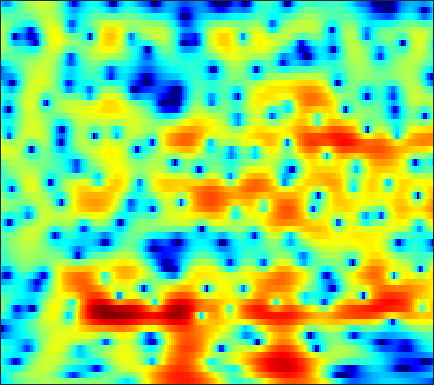

The file beside this chart, header and first rows:
-6.3628, -5.9802, -5.297, -4.522, -3.906, -3.113, -2.4182, -1.9431, -1.3863, -0.87891, -0.41897, -0.1269, 0.22029, 0.51735, 0.71087, 0.92562, 1.0998, 1.2168, 1.339, 1.4253, 1.4659, 1.4605, 1.4441, 1.4079
-5.462, -5.075, -4.39, -3.619, -3.035, -2.279, -1.565, -1.069, -0.4479, 0.1117, 0.6101, 0.95, 1.355, 1.699, 1.911, 2.129, 2.273, 2.327, 2.317, 2.223, 2.028, 1.81, 1.412, 0.881
-2.899, -3.303, -3.824, -4.293, -4.569, -4.797, -4.764, -4.526, -3.951, -3.15, -2.22, -1.501, -0.5705, 0.284, 0.8575, 1.52, 2.047, 2.363, 2.67, 2.837, 2.865, 2.798, 2.575, 2.206
-4.588, -5.317, -6.572, -8.268, -9.939, -12.93, -16.66, -17.65, -14.15, -10.24, -7.25, -5.471, -3.539, -1.984, -0.9792, 0.1566, 1.085, 1.667, 2.303, 2.782, 3.107, 3.262, 3.348, 3.304
-4.147, -4.263, -4.535, -4.926, -5.244, -5.645, -5.935, -6.035, -5.998, -5.761, -5.314, -4.858, -4.092, -3.215, -2.491, -1.486, -0.4928, 0.2205, 1.103, 1.871, 2.501, 2.874, 3.234, 3.428
-3.217, -3.275, -3.447, -3.741, -4.044, -4.566, -5.255, -5.897, -6.994, -8.453, -10.38, -12.11, -13.88, -12.66, -10.21, -6.955, -4.242, -2.576, -0.7289, 0.758, 1.937, 2.644, 3.377, 3.879
-5.229, -5.253, -5.282, -5.35, -5.437, -5.63, -5.937, -6.246, -6.793, -7.476, -8.246, -8.743, -9, -8.446, -7.48, -5.777, -3.968, -2.682, -1.129, 0.2106, 1.328, 2.034, 2.81, 3.4
-10.7, -10.3, -9.571, -8.781, -8.199, -7.499, -6.921, -6.552, -6.106, -5.68, -5.274, -4.942, -4.426, -3.811, -3.275, -2.489, -1.645, -1.004, -0.1553, 0.6536, 1.382, 1.872, 2.444, 2.912
-21.6, -17.05, -13.46, -11.13, -9.819, -8.443, -7.333, -6.634, -5.824, -5.101, -4.409, -3.889, -3.199, -2.489, -1.945, -1.209, -0.4738, 0.06565, 0.7571, 1.384, 1.941, 2.307, 2.702, 2.995
-9.389, -9.007, -8.424, -7.825, -7.417, -6.99, -6.601, -6.282, -5.814, -5.254, -4.621, -4.087, -3.318, -2.504, -1.867, -0.9902, -0.08321, 0.592, 1.46, 2.24, 2.9, 3.3, 3.666, 3.837
-3.064, -3.502, -4.293, -5.296, -6.231, -7.786, -9.383, -10.25, -10.35, -9.501, -8.303, -7.526, -6.702, -5.964, -5.321, -4.171, -2.66, -1.374, 0.3181, 1.835, 3.111, 3.858, 4.548, 4.891
-0.2198, -0.9524, -2.194, -3.907, -5.576, -8.424, -12.25, -14.88, -14.95, -12.46, -10.73, -10.33, -11.15, -13.97, -19.3, -25.29, -11.65, -7.123, -3.106, -0.3163, 1.762, 2.926, 4.06, 4.775
0.04595, -0.4412, -1.227, -2.19, -2.91, -3.858, -4.768, -5.303, -5.869, -6.254, -6.545, -6.793, -7.086, -7.328, -7.319, -6.802, -5.642, -4.473, -2.746, -1.05, 0.503, 1.491, 2.631, 3.495
-1.825, -2.006, -2.259, -2.565, -2.826, -3.233, -3.643, -3.975, -4.399, -4.836, -5.322, -5.651, -6.045, -6.368, -6.495, -6.442, -6.011, -5.472, -4.442, -3.166, -1.784, -0.7601, 0.5651, 1.742
-4.988, -4.729, -4.444, -4.229, -4.153, -4.115, -4.161, -4.28, -4.544, -4.983, -5.648, -6.296, -7.455, -8.908, -10.26, -12.25, -13.6, -13.19, -10.98, -8.195, -5.609, -3.858, -1.724, 0.1431
-8.829, -8.419, -8.023, -7.523, -7.02, -6.259, -5.556, -5.152, -4.882, -4.926, -5.334, -5.96, -7.223, -9.049, -10.84, -13.88, -16.6, -16.63, -14.17, -11.23, -8.478, -6.453, -3.858, -1.429
-11.3, -13.24, -17.16, -17.92, -14.15, -9.79, -6.964, -5.464, -4.135, -3.419, -3.205, -3.325, -3.827, -4.719, -5.571, -6.95, -8.555, -10.02, -12.54, -16.03, -16.27, -11.94, -6.727, -2.838
-7.153, -8.012, -8.903, -8.778, -7.802, -5.94, -4.151, -3.029, -1.878, -1.101, -0.6794, -0.5678, -0.6756, -1.067, -1.521, -2.333, -3.385, -4.298, -5.598, -6.575, -6.383, -5.271, -3.11, -0.9161
-3.829, -3.742, -3.484, -3.107, -2.701, -2.059, -1.377, -0.8851, -0.2994, 0.1646, 0.4849, 0.6177, 0.6597, 0.572, 0.4228, 0.1493, -0.1743, -0.4097, -0.6591, -0.7629, -0.669, -0.4516, -0.02714, 0.4979
-3.151, -2.694, -2.115, -1.547, -1.141, -0.631, -0.1468, 0.1915, 0.594, 0.9186, 1.165, 1.291, 1.377, 1.384, 1.334, 1.21, 1.044, 0.8933, 0.6906, 0.503, 0.3381, 0.2316, 0.1018, -0.00408
-2.838, -2.209, -1.491, -0.8612, -0.4395, 0.07284, 0.5401, 0.852, 1.218, 1.519, 1.748, 1.87, 1.965, 1.967, 1.916, 1.768, 1.535, 1.308, 0.9386, 0.5002, 0.01311, -0.3759, -0.8946, -1.4
-2.007, -1.529, -0.959, -0.4524, -0.08586, 0.3974, 0.8564, 1.182, 1.583, 1.941, 2.223, 2.385, 2.521, 2.543, 2.486, 2.299, 1.969, 1.623, 1.015, 0.224, -0.7473, -1.584, -2.8, -4.031
-1.38, -1.297, -1.154, -0.9253, -0.6784, -0.237, 0.3025, 0.7544, 1.35, 1.901, 2.379, 2.667, 2.946, 3.11, 3.133, 3.026, 2.737, 2.377, 1.666, 0.6421, -0.7971, -2.229, -4.856, -8.738
-2.49, -3.147, -4.132, -4.843, -4.885, -4.125, -2.786, -1.736, -0.4698, 0.5442, 1.342, 1.816, 2.323, 2.718, 2.945, 3.135, 3.174, 3.075, 2.742, 2.131, 1.201, 0.264, -1.243, -3.003
-4.3, -5.832, -9.404, -16.84, -26.27, -12.64, -7.463, -5.257, -3.411, -2.344, -1.78, -1.493, -1.102, -0.5707, -0.01977, 0.8183, 1.611, 2.096, 2.544, 2.739, 2.692, 2.525, 2.187, 1.788
-2.228, -2.768, -3.672, -4.483, -4.718, -4.568, -4.084, -3.797, -3.783, -4.394, -5.851, -7.657, -10.61, -10.27, -7.323, -3.698, -1.086, 0.3189, 1.631, 2.451, 2.904, 3.051, 3.033, 2.907
0.6262, 0.4317, 0.1677, -0.1344, -0.3508, -0.584, -0.8663, -1.158, -1.735, -2.672, -4.027, -5.338, -6.834, -6.576, -5.001, -2.509, -0.452, 0.7344, 1.847, 2.523, 2.808, 2.801, 2.544, 2.01
1.318, 1.09, 0.7374, 0.4228, 0.1978, -0.01983, -0.152, -0.1975, -0.2215, -0.2431, -0.2686, -0.2525, -0.1237, 0.2027, 0.5726, 1.144, 1.701, 2.028, 2.299, 2.331, 2.099, 1.739, 0.9956, -0.1706
0.1173, -0.3992, -1.248, -2.113, -2.612, -2.917, -2.587, -1.996, -1.037, -0.06947, 0.7628, 1.299, 1.862, 2.3, 2.525, 2.693, 2.687, 2.559, 2.229, 1.702, 1.024, 0.4113, -0.4808, -1.407
-1.341, -2.198, -3.978, -6.932, -10.6, -17.04, -10.8, -6.475, -2.736, -0.2874, 1.421, 2.331, 3.186, 3.682, 3.835, 3.775, 3.406, 2.927, 1.984, 0.7084, -0.8453, -2.105, -3.558, -4.203
-2.592, -2.699, -3.231, -4.142, -4.814, -5.078, -3.983, -2.574, -0.6158, 1.082, 2.385, 3.116, 3.78, 4.094, 4.122, 3.864, 3.255, 2.535, 1.166, -0.8052, -3.696, -6.877, -14.75, -22.07
-4.112, -3.181, -2.3, -1.683, -1.268, -0.7192, -0.07143, 0.454, 1.18, 1.866, 2.438, 2.766, 3.034, 3.104, 3.019, 2.708, 2.161, 1.582, 0.5837, -0.6646, -2.123, -3.245, -4.472, -4.946
-3.395, -2.345, -1.263, -0.4062, 0.08881, 0.635, 1.088, 1.369, 1.68, 1.906, 2.039, 2.079, 2.048, 1.943, 1.801, 1.546, 1.199, 0.887, 0.3947, -0.1717, -0.7649, -1.173, -1.657, -2.051
-0.6379, -0.03756, 0.637, 1.167, 1.468, 1.755, 1.893, 1.923, 1.858, 1.667, 1.38, 1.12, 0.7673, 0.4396, 0.239, 0.05566, -0.04214, -0.09119, -0.1663, -0.2934, -0.4893, -0.693, -1.008, -1.385
2.324, 2.513, 2.726, 2.836, 2.878, 2.84, 2.674, 2.444, 1.965, 1.269, 0.335, -0.5143, -1.746, -2.847, -3.283, -3.184, -2.502, -1.894, -1.193, -0.7342, -0.5674, -0.6433, -0.9516, -1.424
4.261, 4.085, 3.831, 3.609, 3.458, 3.267, 3.052, 2.795, 2.245, 1.338, -0.126, -1.75, -5.13, -11.48, -23.58, -11.49, -5.608, -3.229, -1.329, -0.3622, -0.06234, -0.1773, -0.779, -1.849
3.511, 2.718, 1.67, 0.9439, 0.7267, 0.936, 1.439, 1.823, 2.135, 2.076, 1.598, 0.9685, -0.1592, -1.277, -1.689, -1.351, -0.3361, 0.4536, 1.209, 1.493, 1.277, 0.7903, -0.3329, -2.064
-0.3452, -2.288, -6.08, -12.29, -13.84, -7.494, -3.344, -1.292, 0.5462, 1.707, 2.404, 2.695, 2.894, 2.978, 3.023, 3.1, 3.167, 3.161, 3.007, 2.62, 1.916, 1.12, -0.2801, -2.091
-2.773, -3.905, -5.618, -6.929, -6.987, -5.583, -3.528, -2.029, -0.3538, 0.9834, 1.996, 2.572, 3.135, 3.504, 3.662, 3.743, 3.663, 3.494, 3.112, 2.525, 1.696, 0.89, -0.4637, -2.232
-4.078, -4.325, -4.596, -4.639, -4.395, -3.697, -2.695, -1.84, -0.6428, 0.4951, 1.457, 2.062, 2.679, 3.1, 3.269, 3.338, 3.223, 3.029, 2.63, 2.071, 1.369, 0.7647, -0.1749, -1.266
-5.583, -6.151, -6.874, -7.236, -6.983, -5.865, -4.262, -3.017, -1.417, -0.0359, 1.095, 1.776, 2.446, 2.847, 2.984, 2.954, 2.711, 2.406, 1.89, 1.298, 0.7151, 0.3217, -0.1307, -0.4598
-6.114, -8.054, -12.24, -20.66, -20.29, -11.31, -6.541, -4.093, -1.656, 0.1554, 1.513, 2.26, 2.945, 3.268, 3.293, 3.011, 2.382, 1.69, 0.5304, -0.7272, -1.762, -2.151, -1.997, -1.354
-3.591, -4.798, -6.398, -7.437, -7.316, -5.896, -3.872, -2.363, -0.5402, 0.9896, 2.201, 2.898, 3.518, 3.778, 3.7, 3.207, 2.179, 0.9813, -1.403, -5.271, -12.5, -18.21, -8.893, -4.231
-2.568, -3.204, -3.899, -4.286, -4.3, -3.928, -3.092, -2.216, -0.932, 0.367, 1.546, 2.288, 3.027, 3.445, 3.513, 3.268, 2.607, 1.822, 0.3843, -1.35, -2.898, -3.418, -2.931, -1.841
-4.351, -5.074, -6.168, -7.299, -8.006, -8.316, -7.417, -6.06, -3.923, -1.861, -0.1032, 0.9821, 2.128, 2.916, 3.3, 3.531, 3.482, 3.284, 2.86, 2.343, 1.83, 1.501, 1.142, 0.8211
-7.484, -8.173, -9.59, -12.12, -15.45, -27.24, -18.59, -12.14, -7.188, -3.91, -1.537, -0.1474, 1.289, 2.346, 2.932, 3.465, 3.751, 3.829, 3.783, 3.579, 3.253, 2.938, 2.406, 1.735
-10.72, -10.17, -9.815, -9.799, -9.865, -9.566, -8.453, -7.136, -5.11, -3.166, -1.454, -0.359, 0.859, 1.829, 2.395, 2.971, 3.354, 3.526, 3.608, 3.532, 3.302, 3.025, 2.513, 1.821
-11.54, -9.748, -8.119, -6.957, -6.254, -5.374, -4.454, -3.731, -2.705, -1.681, -0.7056, -0.0338, 0.779, 1.475, 1.915, 2.401, 2.769, 2.964, 3.11, 3.131, 3.006, 2.808, 2.401, 1.815
-6.192, -5.494, -4.638, -3.906, -3.423, -2.85, -2.307, -1.912, -1.388, -0.8788, -0.3841, -0.02501, 0.4312, 0.8597, 1.173, 1.558, 1.917, 2.157, 2.429, 2.619, 2.692, 2.651, 2.439, 2.039
-1.429, -1.407, -1.373, -1.353, -1.353, -1.359, -1.35, -1.318, -1.277, -1.204, -1.121, -1.048, -0.9487, -0.8118, -0.6522, -0.3607, 0.06847, 0.4626, 1.065, 1.653, 2.163, 2.452, 2.653, 2.601
1.324, 0.9203, 0.2857, -0.4396, -1.016, -1.747, -2.373, -2.734, -3.066, -3.308, -3.567, -3.824, -4.242, -4.7, -5.008, -5.067, -4.524, -3.65, -2.115, -0.4806, 0.9856, 1.886, 2.789, 3.312
2.233, 1.48, 0.1243, -1.674, -3.322, -5.711, -7.674, -8.308, -8.062, -7.692, -7.783, -8.275, -9.438, -11.28, -13.3, -17.46, -19.21, -13.66, -7.634, -3.48, -0.5143, 1.14, 2.765, 3.837
2.267, 1.474, -0.1291, -2.553, -5.14, -10.39, -19.53, -18.71, -12.79, -10.72, -10.71, -11.69, -14.28, -17.54, -18.47, -17.18, -14.32, -11.19, -6.843, -3.091, -0.1893, 1.497, 3.164, 4.273
2.04, 1.61, 0.6653, -0.6702, -1.843, -3.525, -4.962, -5.703, -6.317, -6.931, -8.026, -9.345, -12.03, -15.16, -15.38, -11.96, -8.181, -5.726, -2.909, -0.5275, 1.393, 2.539, 3.67, 4.344
0.8447, 0.7162, 0.3578, -0.1482, -0.5943, -1.219, -1.822, -2.229, -2.742, -3.238, -3.753, -4.146, -4.553, -4.653, -4.382, -3.574, -2.401, -1.392, -0.0593, 1.147, 2.149, 2.736, 3.259, 3.45
-1.042, -1.116, -1.251, -1.392, -1.493, -1.581, -1.632, -1.646, -1.637, -1.606, -1.543, -1.468, -1.298, -1.026, -0.7496, -0.2661, 0.3124, 0.7708, 1.371, 1.899, 2.309, 2.506, 2.593, 2.458
-3.483, -3.766, -3.983, -3.953, -3.75, -3.305, -2.744, -2.304, -1.719, -1.17, -0.6613, -0.2995, 0.1498, 0.5812, 0.8895, 1.291, 1.676, 1.934, 2.233, 2.451, 2.559, 2.548, 2.394, 2.061
-7.215, -8.493, -9.68, -9.44, -8.366, -6.55, -4.807, -3.658, -2.353, -1.267, -0.3729, 0.1952, 0.8372, 1.37, 1.714, 2.095, 2.397, 2.58, 2.758, 2.855, 2.849, 2.769, 2.539, 2.137
